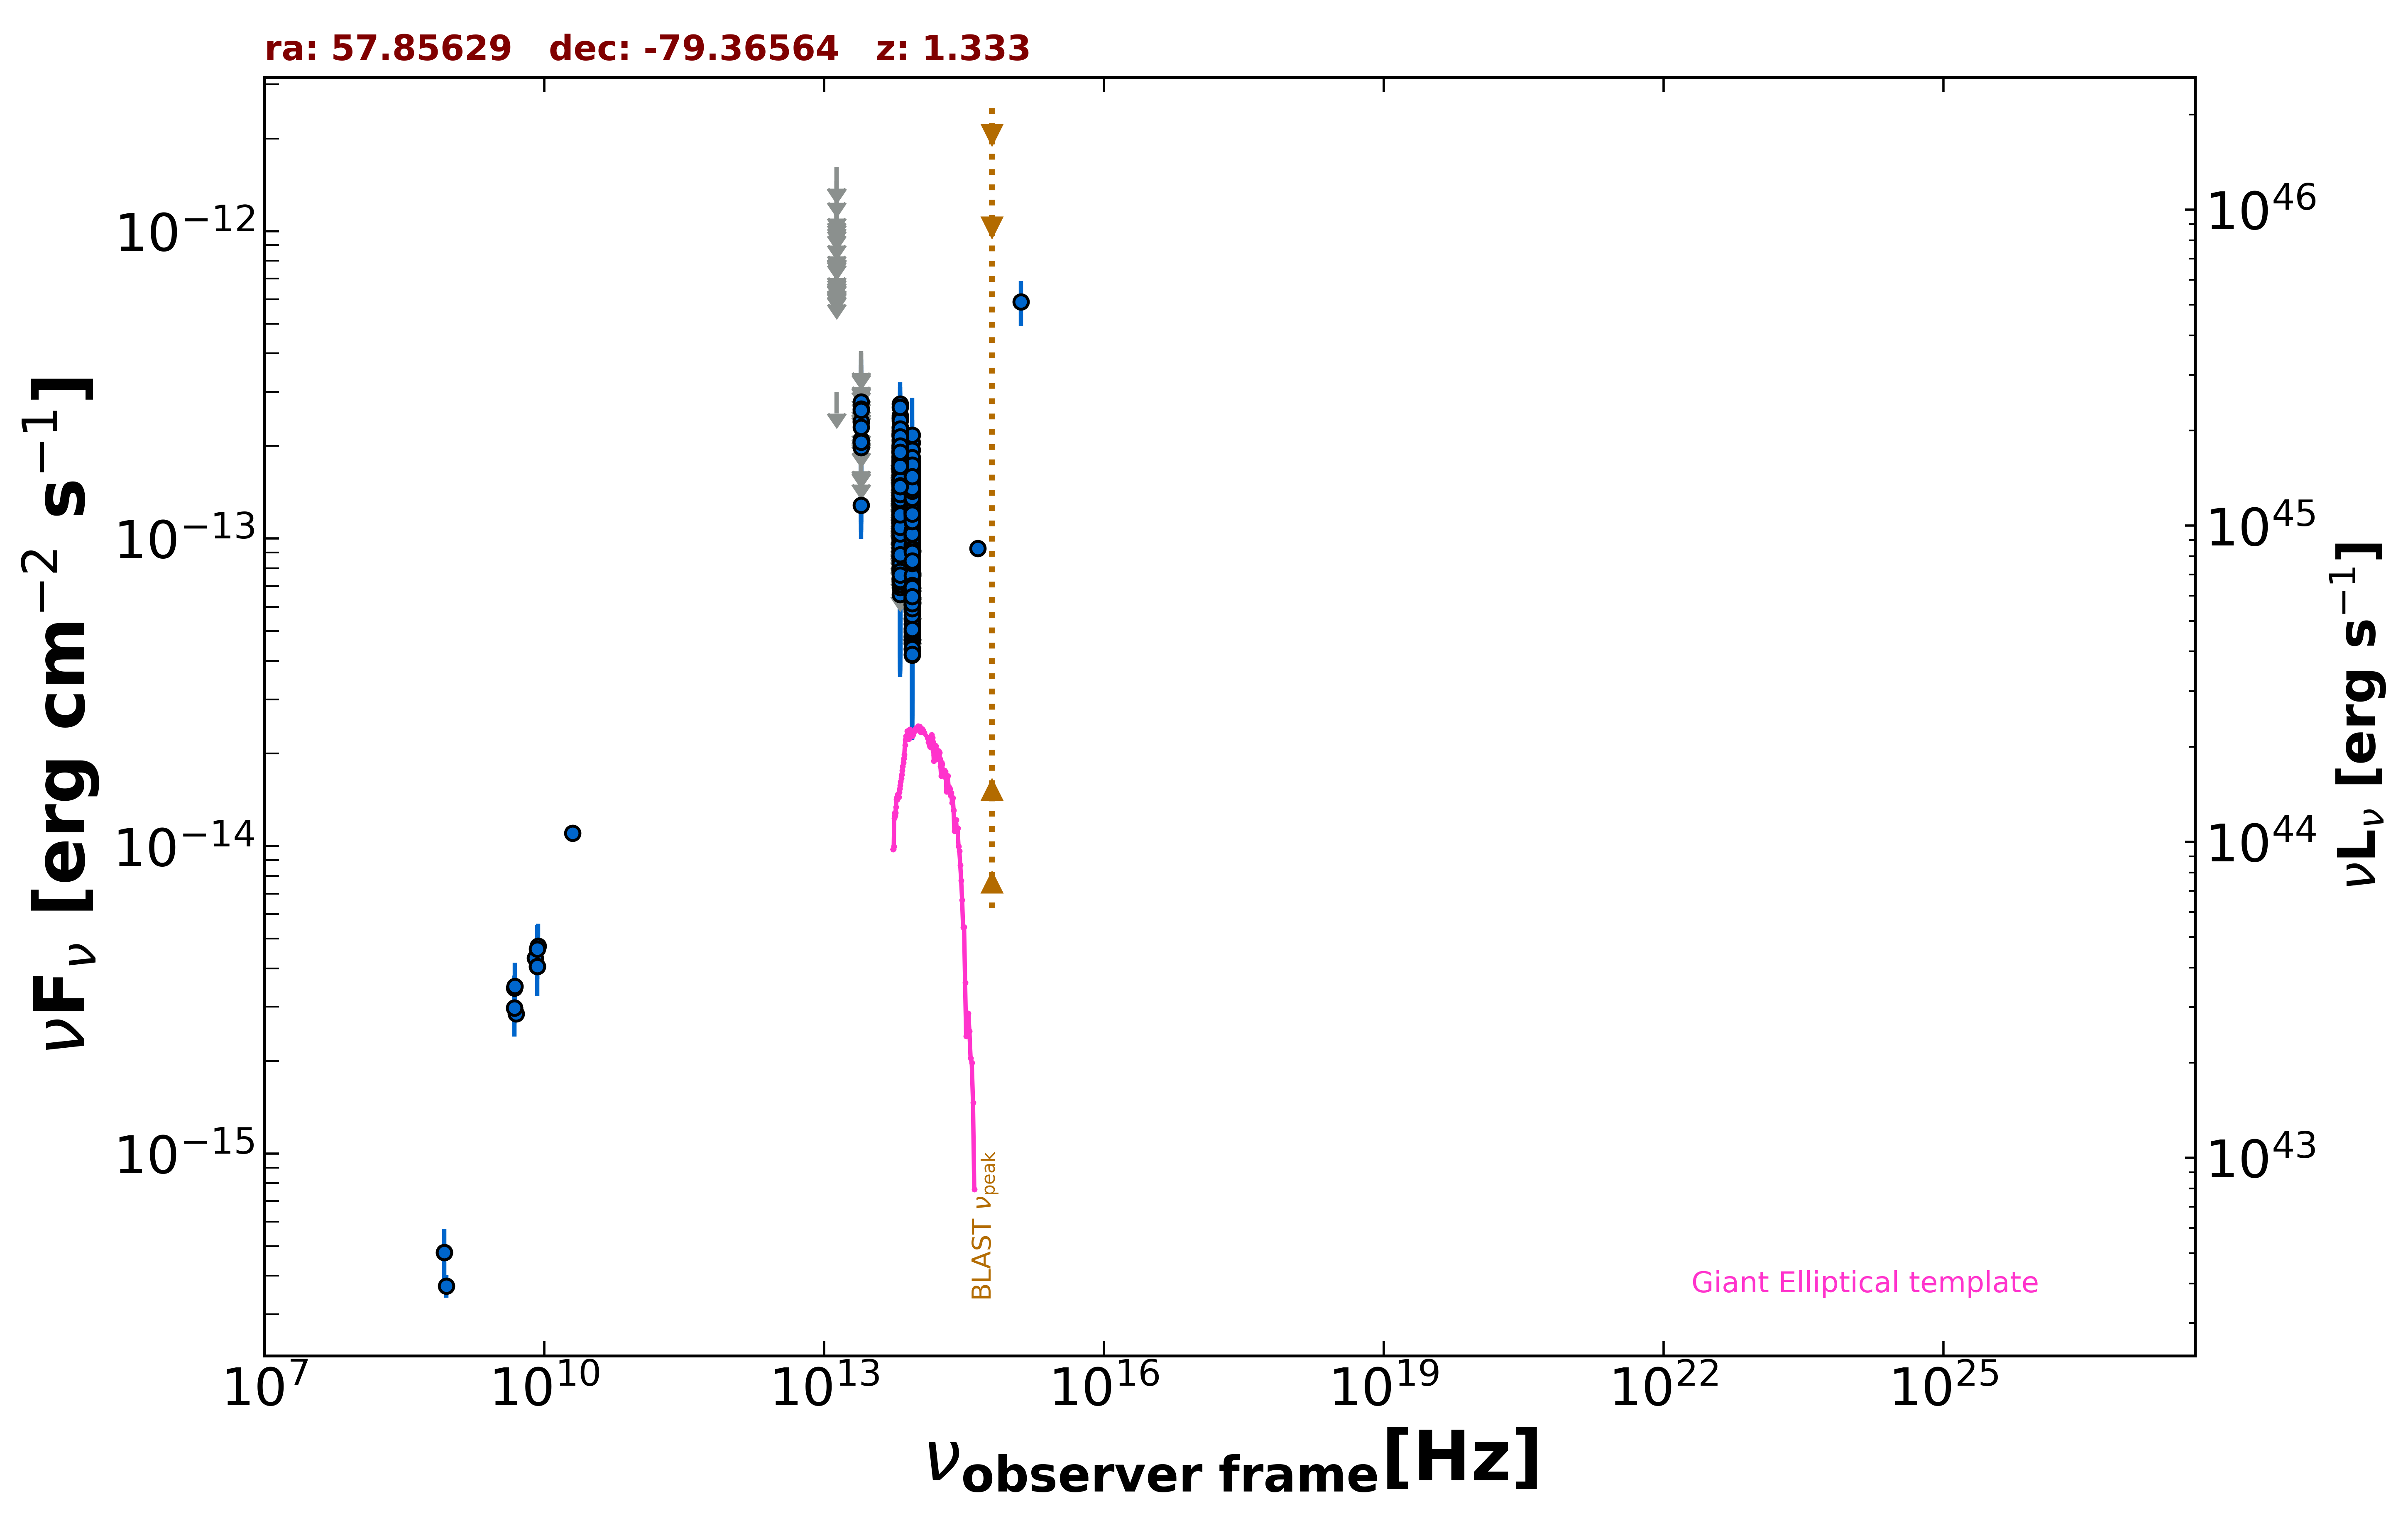

Source data for this figure (header and first rows):
freq., flux, err_flux, MJD_start, MJD_end, flag, catalog, reference
8.870e+08, 3.708e-16, 3.105e-17, 55000, 55000, , RACS, Hale et al. 2021  PASA  38  e058
8.430e+08, 4.771e-16, 1.605e-17, 55000, 55000, , SUMSS, Manch et al. 2003  MNRAS  342  1117
5.000e+09, 2.850e-15, 1.500e-16, 55000, 55000, , AT20G, Murphy et al. 2010  MNRAS  402  2403
8.000e+09, 4.320e-15, 2.400e-16, 55000, 55000, , AT20G, Murphy et al. 2010  MNRAS  402  2403
2.000e+10, 1.100e-14, 6.000e-16, 55000, 55000, , AT20G, Murphy et al. 2010  MNRAS  402  2403
4.800e+09, 2.976e-15, 3.360e-16, 55000, 55000, , ATPMN, McConnell et al. 2012  MNRAS  422  1527
8.600e+09, 4.730e-15, 8.600e-16, 55000, 55000, , ATPMN, McConnell et al. 2012  MNRAS  422  1527
8.400e+09, 4.057e-15, 0.000e+00, 55000, 55000, , CRATES, Healey et al. 2007  ApJS  171  61
4.800e+09, 3.456e-15, 3.360e-16, 55000, 55000, , PMN, Griffith et al. 1993-1996  VizieR  VIII/…
8.817e+13, 9.131e-14, 1.460e-15, 55000, 55000, , UNWISE, Schlafly et al. 2019  ApJS  240  30
6.517e+13, 1.347e-13, 2.300e-15, 55000, 55000, , UNWISE, Schlafly et al. 2019  ApJS  240  30
8.817e+13, 1.284e-13, 4.150e-15, 55000, 55000, , WISE, Wright et al. 2010  AJ  140  1868
6.517e+13, 1.789e-13, 6.100e-15, 55000, 55000, , WISE, Wright et al. 2010  AJ  140  1868
2.498e+13, 1.283e-13, 2.165e-14, 55000, 55000, , WISE, Wright et al. 2010  AJ  140  1868
1.363e+13, 3.000e-13, 0.000e+00, 55000, 55000, UL, WISE, Wright et al. 2010  AJ  140  1868
8.817e+13, 9.351e-14, 2.227e-14, 56943, 56943, , NEOWISE, Mainzer et al. 2014  ApJ  792  30
6.517e+13, 1.199e-13, 3.606e-14, 56943, 56943, , NEOWISE, Mainzer et al. 2014  ApJ  792  30
8.817e+13, 9.223e-14, 2.083e-14, 56943, 56943, , NEOWISE, Mainzer et al. 2014  ApJ  792  30
6.517e+13, 1.519e-13, 3.440e-14, 56943, 56943, , NEOWISE, Mainzer et al. 2014  ApJ  792  30
8.817e+13, 1.373e-13, 2.400e-14, 56943, 56943, , NEOWISE, Mainzer et al. 2014  ApJ  792  30
6.517e+13, 9.134e-14, 0.000e+00, 56943, 56943, UL, NEOWISE, Mainzer et al. 2014  ApJ  792  30
8.817e+13, 8.980e-14, 2.857e-14, 56943, 56943, , NEOWISE, Mainzer et al. 2014  ApJ  792  30
6.517e+13, 1.638e-13, 4.725e-14, 56943, 56943, , NEOWISE, Mainzer et al. 2014  ApJ  792  30
8.817e+13, 1.273e-13, 2.870e-14, 56943, 56943, , NEOWISE, Mainzer et al. 2014  ApJ  792  30
6.517e+13, 1.964e-13, 3.195e-14, 56943, 56943, , NEOWISE, Mainzer et al. 2014  ApJ  792  30
8.817e+13, 9.882e-14, 2.090e-14, 56944, 56944, , NEOWISE, Mainzer et al. 2014  ApJ  792  30
6.517e+13, 1.612e-13, 3.900e-14, 56944, 56944, , NEOWISE, Mainzer et al. 2014  ApJ  792  30
8.817e+13, 1.031e-13, 2.065e-14, 56943, 56943, , NEOWISE, Mainzer et al. 2014  ApJ  792  30
6.517e+13, 1.726e-13, 3.440e-14, 56943, 56943, , NEOWISE, Mainzer et al. 2014  ApJ  792  30
8.817e+13, 1.278e-13, 2.320e-14, 56944, 56944, , NEOWISE, Mainzer et al. 2014  ApJ  792  30
6.517e+13, 1.027e-13, 4.074e-14, 56944, 56944, , NEOWISE, Mainzer et al. 2014  ApJ  792  30
8.817e+13, 5.944e-14, 1.914e-14, 56944, 56944, , NEOWISE, Mainzer et al. 2014  ApJ  792  30
6.517e+13, 2.199e-13, 3.845e-14, 56944, 56944, , NEOWISE, Mainzer et al. 2014  ApJ  792  30
8.817e+13, 6.499e-14, 1.956e-14, 56943, 56943, , NEOWISE, Mainzer et al. 2014  ApJ  792  30
6.517e+13, 8.795e-14, 4.042e-14, 56943, 56943, , NEOWISE, Mainzer et al. 2014  ApJ  792  30
8.817e+13, 9.197e-14, 3.366e-14, 56944, 56944, , NEOWISE, Mainzer et al. 2014  ApJ  792  30
6.517e+13, 1.745e-13, 3.545e-14, 56944, 56944, , NEOWISE, Mainzer et al. 2014  ApJ  792  30
8.817e+13, 1.228e-13, 2.025e-14, 56943, 56943, , NEOWISE, Mainzer et al. 2014  ApJ  792  30
6.517e+13, 1.061e-13, 3.834e-14, 56943, 56943, , NEOWISE, Mainzer et al. 2014  ApJ  792  30
8.817e+13, 1.291e-13, 2.050e-14, 56944, 56944, , NEOWISE, Mainzer et al. 2014  ApJ  792  30
6.517e+13, 1.801e-13, 3.755e-14, 56944, 56944, , NEOWISE, Mainzer et al. 2014  ApJ  792  30
8.817e+13, 9.138e-14, 2.272e-14, 56944, 56944, , NEOWISE, Mainzer et al. 2014  ApJ  792  30
6.517e+13, 1.255e-13, 4.310e-14, 56944, 56944, , NEOWISE, Mainzer et al. 2014  ApJ  792  30
8.817e+13, 1.388e-13, 3.225e-14, 56943, 56943, , NEOWISE, Mainzer et al. 2014  ApJ  792  30
6.517e+13, 1.452e-13, 4.815e-14, 56943, 56943, , NEOWISE, Mainzer et al. 2014  ApJ  792  30
8.817e+13, 7.503e-14, 2.402e-14, 56943, 56943, , NEOWISE, Mainzer et al. 2014  ApJ  792  30
6.517e+13, 1.205e-13, 5.382e-14, 56943, 56943, , NEOWISE, Mainzer et al. 2014  ApJ  792  30
8.817e+13, 9.291e-14, 2.572e-14, 57301, 57301, , NEOWISE, Mainzer et al. 2014  ApJ  792  30
6.517e+13, 9.151e-14, 3.620e-14, 57301, 57301, , NEOWISE, Mainzer et al. 2014  ApJ  792  30
8.817e+13, 7.900e-14, 2.105e-14, 57303, 57303, , NEOWISE, Mainzer et al. 2014  ApJ  792  30
6.517e+13, 1.548e-13, 3.815e-14, 57303, 57303, , NEOWISE, Mainzer et al. 2014  ApJ  792  30
8.817e+13, 7.650e-14, 2.370e-14, 57303, 57303, , NEOWISE, Mainzer et al. 2014  ApJ  792  30
6.517e+13, 1.220e-13, 3.367e-14, 57303, 57303, , NEOWISE, Mainzer et al. 2014  ApJ  792  30
8.817e+13, 1.165e-13, 1.996e-14, 57301, 57301, , NEOWISE, Mainzer et al. 2014  ApJ  792  30
6.517e+13, 8.454e-14, 3.001e-14, 57301, 57301, , NEOWISE, Mainzer et al. 2014  ApJ  792  30
8.817e+13, 9.498e-14, 2.233e-14, 57301, 57301, , NEOWISE, Mainzer et al. 2014  ApJ  792  30
6.517e+13, 1.075e-13, 0.000e+00, 57301, 57301, UL, NEOWISE, Mainzer et al. 2014  ApJ  792  30
8.817e+13, 7.185e-14, 2.561e-14, 57302, 57302, , NEOWISE, Mainzer et al. 2014  ApJ  792  30
6.517e+13, 1.226e-13, 4.924e-14, 57302, 57302, , NEOWISE, Mainzer et al. 2014  ApJ  792  30
8.817e+13, 9.774e-14, 2.316e-14, 57303, 57303, , NEOWISE, Mainzer et al. 2014  ApJ  792  30
... 1,034 more rows
